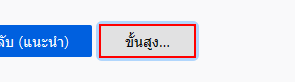
Workflow: login

Step 1 [then]: find the button 'ขั้นสูง…' in window 'คำเตือน: ความเสี่ยงด้านความปลอดภัยที่อาจเกิดขึ้นข้างหน้า - Mozil*' (firefox.exe)

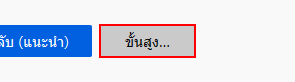
Step 2 [then]: click on the button 'ขั้นสูง…' in window 'คำเตือน: ความเสี่ยงด้านความปลอดภัยที่อาจเกิดขึ้นข้างหน้า - Mozil*' (firefox.exe)

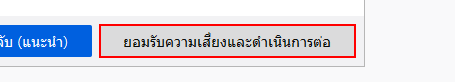
Step 3: click on the button 'ยอมรับความเสี่ยงและดำเนินการต่อ' in window 'คำเตือน: ความเสี่ยงด้านความปลอดภัยที่อาจเกิดขึ้นข้างหน้า - Mozil*' (firefox.exe)

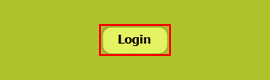
Step 4: click on the image 'Image9'

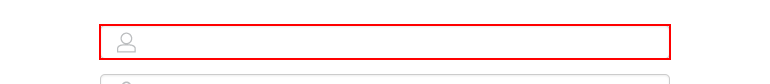
Step 5: type [in_username] into the text box 'username'

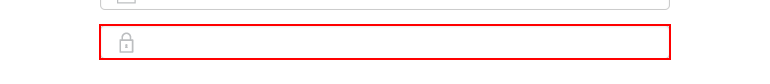
Step 6: type [in_password] into the text box 'password'

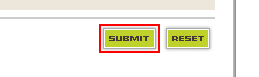
Step 7: click on the image

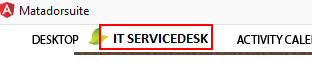
Step 8: click on the image 'ImageHes'
